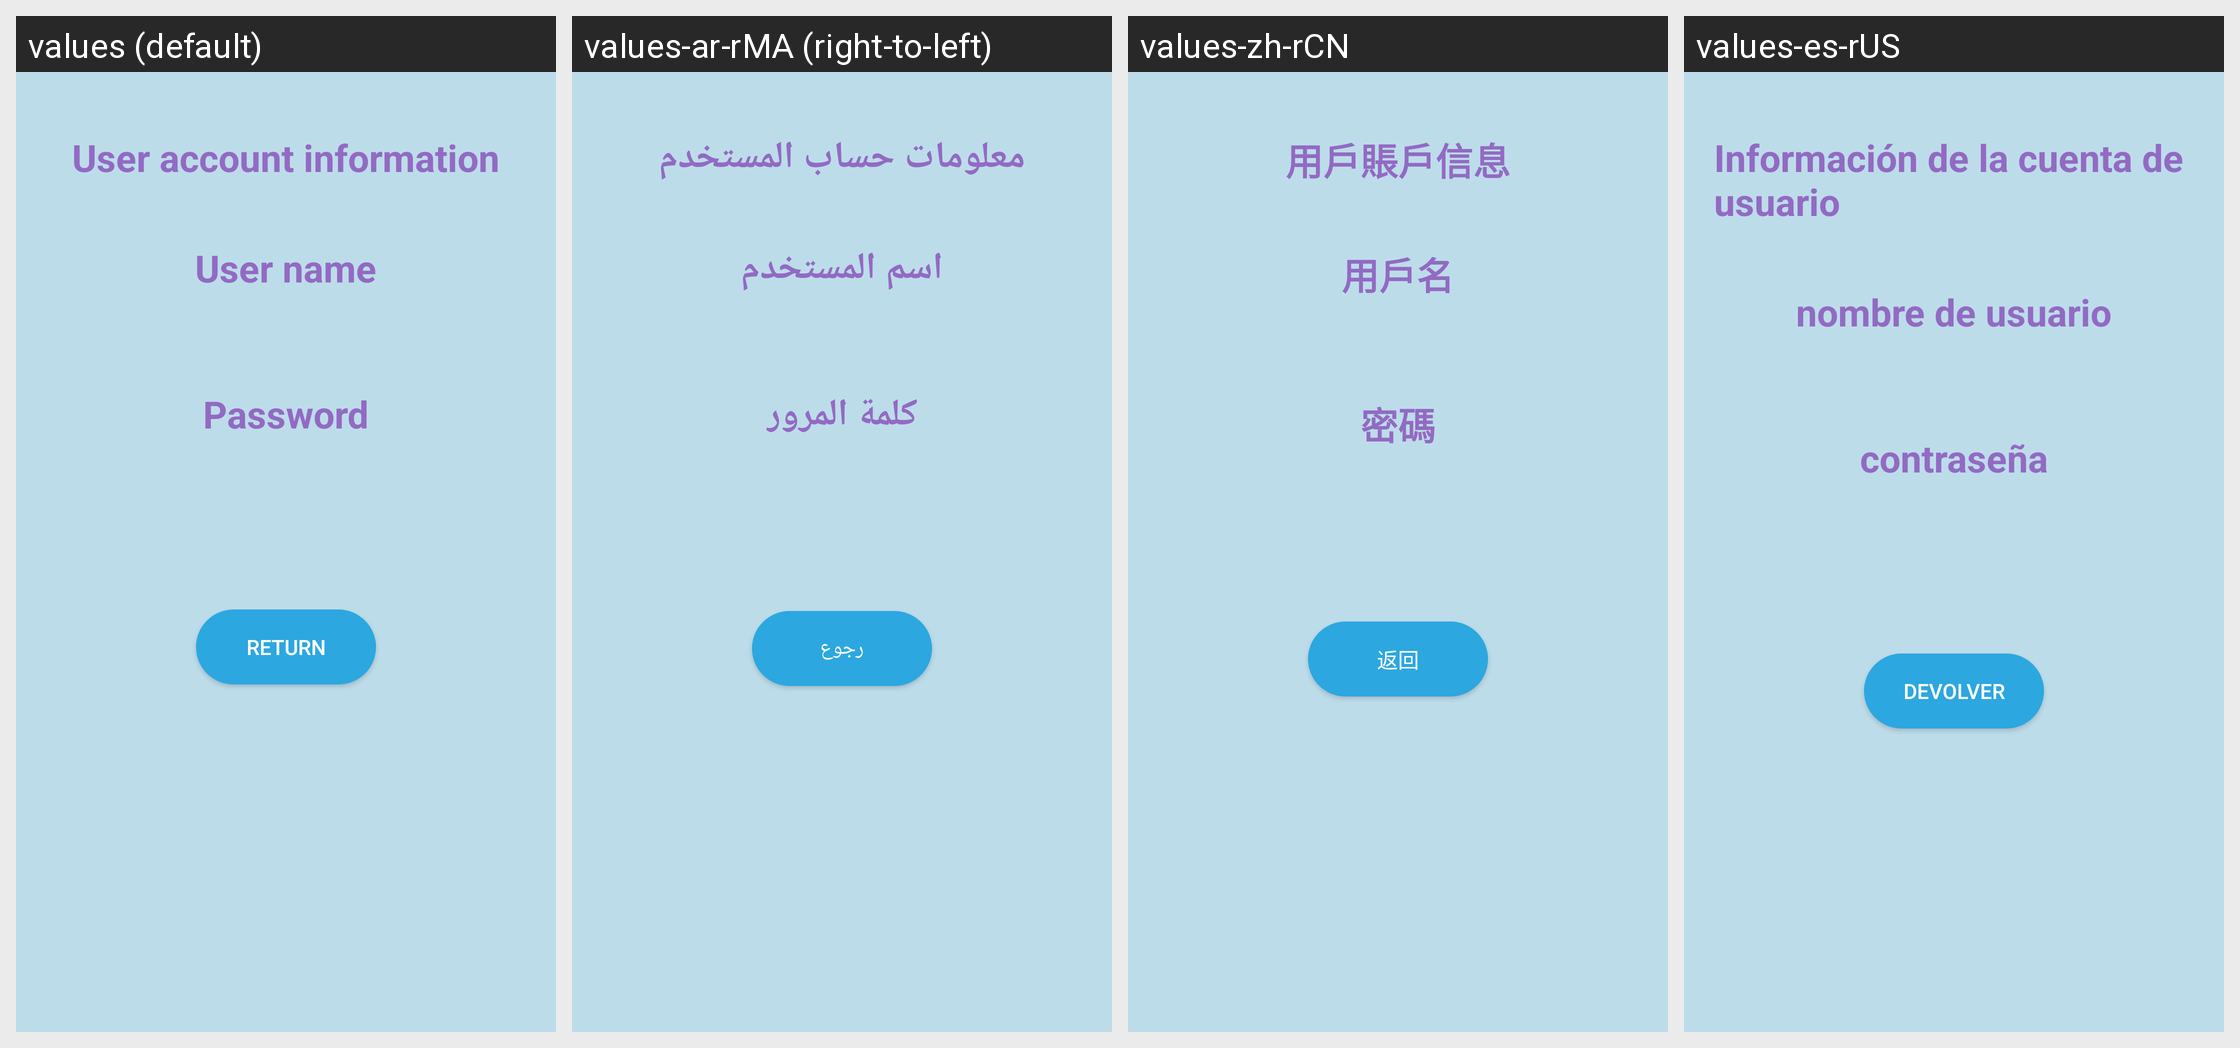

Here is an Android app screen in its default locale and in the app's own translations. Write out the translated-string differences for the strings that appear on this screen.
Android screen res/layout/activity_3.xml rendered under 4 locales, left to right: values (default), values-ar-rMA (right-to-left), values-zh-rCN, values-es-rUS. Device: Nexus 5 (rendered at 1080×1920; each locale shown at half size, 540×960, under a caption strip naming it); theme Theme.TP2.
Other locales in the repository, not shown: values-fr-rFR.
Strings drawn on this screen, with the default value and each locale's value (text and hints the layout hard-codes appear in the picture but are not listed):

infos
  values: User account information
  values-ar-rMA: معلومات حساب المستخدم
  values-zh-rCN: 用戶賬戶信息
  values-es-rUS: Información de la cuenta de usuario

name
  values: User name
  values-ar-rMA: اسم المستخدم
  values-zh-rCN: 用戶名
  values-es-rUS: nombre de usuario

password
  values: Password
  values-ar-rMA: كلمة المرور
  values-zh-rCN: 密碼
  values-es-rUS: contraseña

retour
  values: return
  values-ar-rMA: رجوع
  values-zh-rCN: 返回
  values-es-rUS: devolver
